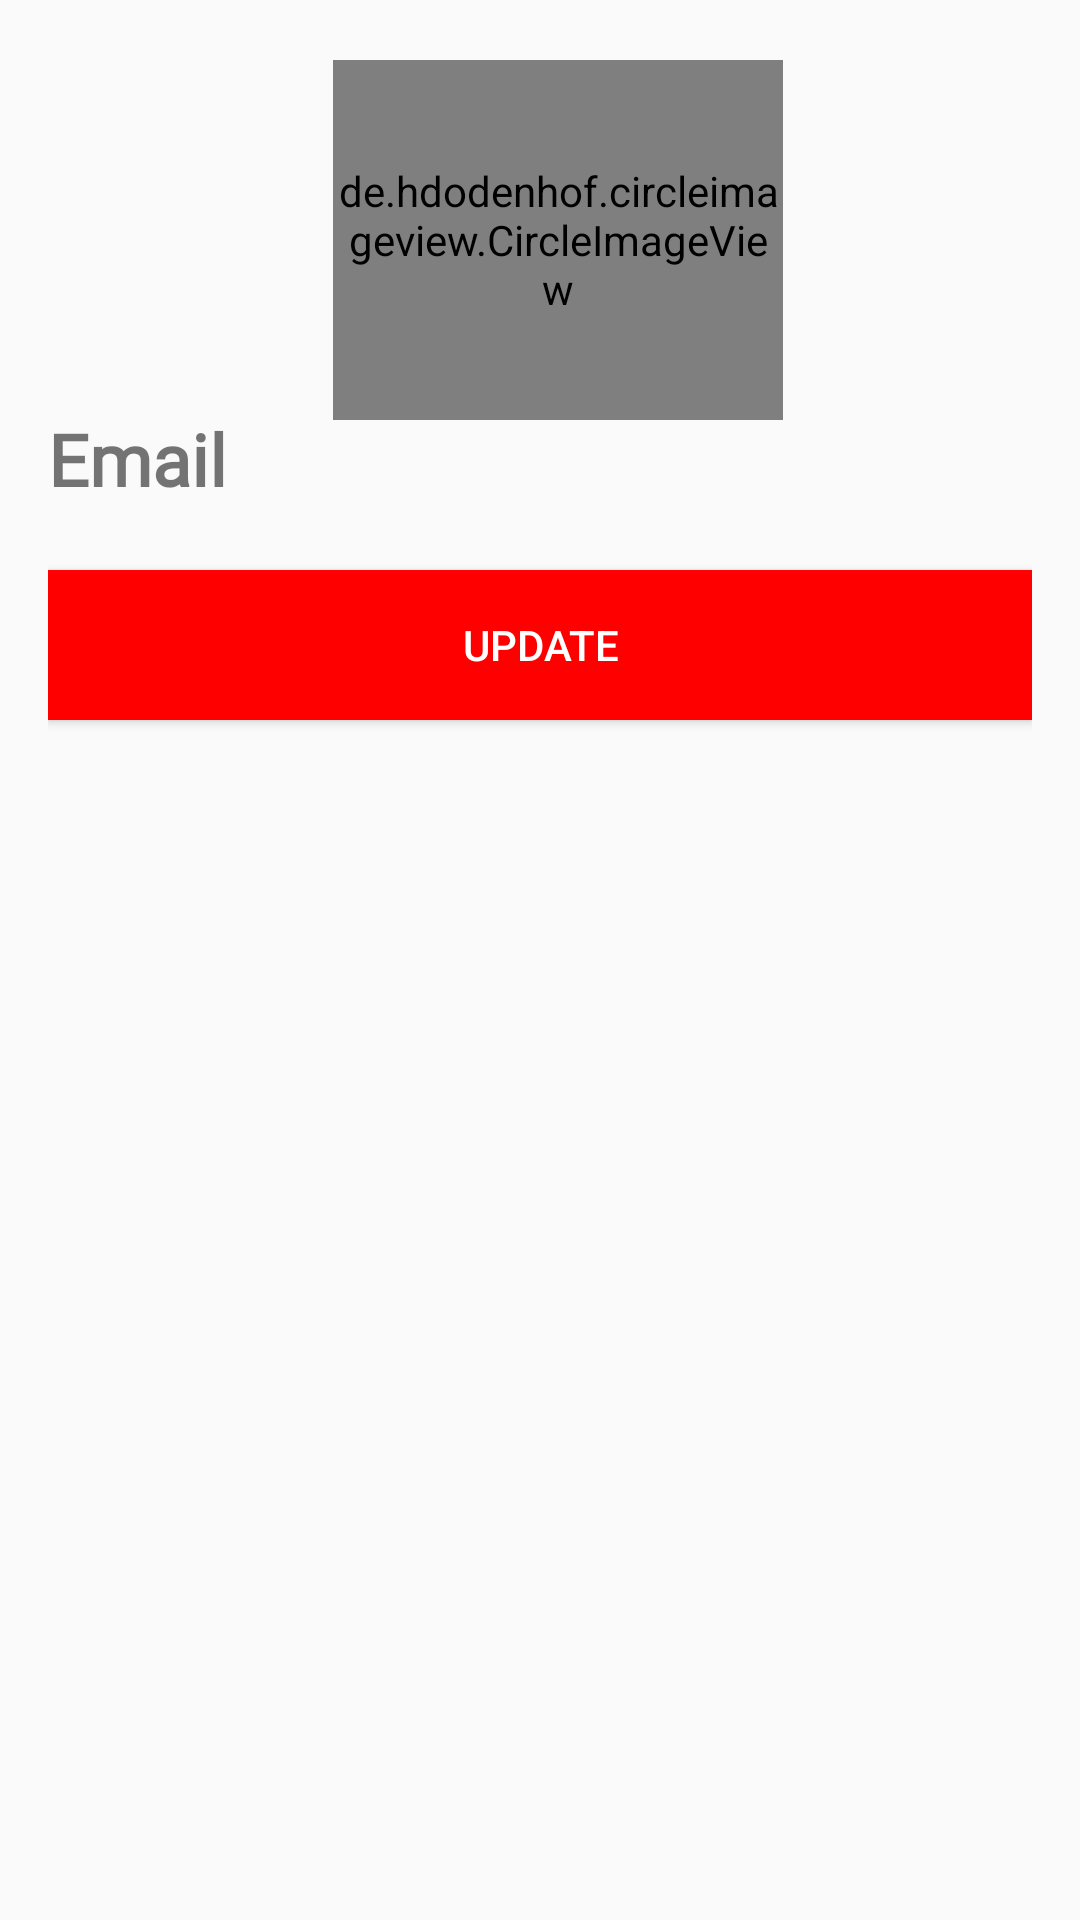

Write the Android layout XML for this screen, with the resource values it uses.
<!-- AndroidManifest.xml: application theme AppTheme -->
<!-- res/layout/activity_profile.xml -->
<?xml version="1.0" encoding="utf-8"?>
<LinearLayout xmlns:android="http://schemas.android.com/apk/res/android"
    xmlns:app="http://schemas.android.com/apk/res-auto"
    xmlns:tools="http://schemas.android.com/tools"
    android:layout_width="match_parent"
    android:layout_height="match_parent"
    tools:context=".Profile"
    android:fitsSystemWindows="true"
    android:padding="16dp"
    android:orientation="vertical">

    <de.hdodenhof.circleimageview.CircleImageView
        android:id="@+id/proImage"
        android:layout_width="150dp"
        android:layout_height="120dp"
        android:layout_marginTop="4dp"
        android:src="@drawable/ic_baseline_account_circle_24"
        app:civ_border_color="#FF000000"
        android:background="@drawable/inbox_bck"
        app:civ_border_width="2dp"
        android:layout_marginLeft="95dp"
        android:layout_alignParentTop="true"/>

    <TextView
        android:id="@+id/emailIdAdmin"
        android:includeFontPadding="false"
        android:layout_width="match_parent"
        android:layout_height="50dp"
        android:textStyle="bold"
        android:fontFamily="@font/baloo"
        android:text="Email"
        android:textSize="24sp"
        />


    <Button
        android:layout_width="match_parent"
        android:layout_height="50dp"
        android:text="update"
        android:background="@color/primaryDark"
        android:textColor="#FFFFFF"
        android:layout_alignParentBottom="true"/>

</LinearLayout>
<!-- resources referenced by this layout -->
<resources>
  <color name="primaryDark">#FF0000</color>
  <!-- drawable inbox_bck (drawable) -->
  <?xml version="1.0" encoding="utf-8"?>
  <shape xmlns:android="http://schemas.android.com/apk/res/android"
      >
      <size
          android:height="100dp"
          android:width="200dp" />
      <stroke
          android:width="2dp"
          android:color="#4C0909"/>
  </shape>
  <style name="AppTheme" parent="Theme.AppCompat.Light.DarkActionBar">
          
          <item name="colorPrimary">#FF0000</item>
          <item name="colorPrimaryDark">#FF0000</item>
          <item name="colorAccent">#00E3D2D2</item>
          <item name="android:windowAnimationStyle">
              @style/CustomActivityAnimationStyle
          </item>
      </style>
  <style name="CustomActivityAnimationStyle" parent="@android:style/Animation.Activity">
          <item name="android:activityOpenEnterAnimation">
              @anim/slide_in_right
          </item>
          <item name="android:activityOpenExitAnimation">
              @anim/slide_out_left
          </item>
          <item name="android:activityCloseEnterAnimation">
              @anim/slide_in_left
          </item>
          <item name="android:activityCloseExitAnimation">
              @anim/slide_out_right
          </item>
      </style>
</resources>
